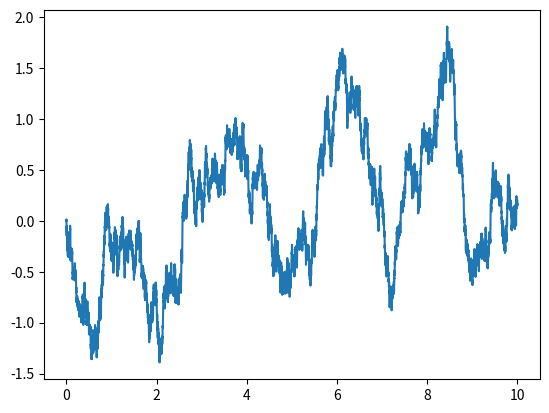

The script that saved this image:
## Simulates Ito processes


import numpy as np
from scipy.stats import norm
import matplotlib.pyplot as plt


def sim(tmax, dt, f0=0):

    # Initialize dB
    dB = np.sqrt(dt) * norm.rvs(size=int(tmax / dt))
    dB[0] = f0
    
    return np.cumsum(dB)


def main():

    tmax = 10
    dt = 0.001

    t = np.arange(0, tmax, dt)
    B = sim(tmax, dt)

    plt.plot(t, B)
    plt.show()


if __name__ == "__main__":
    main()

